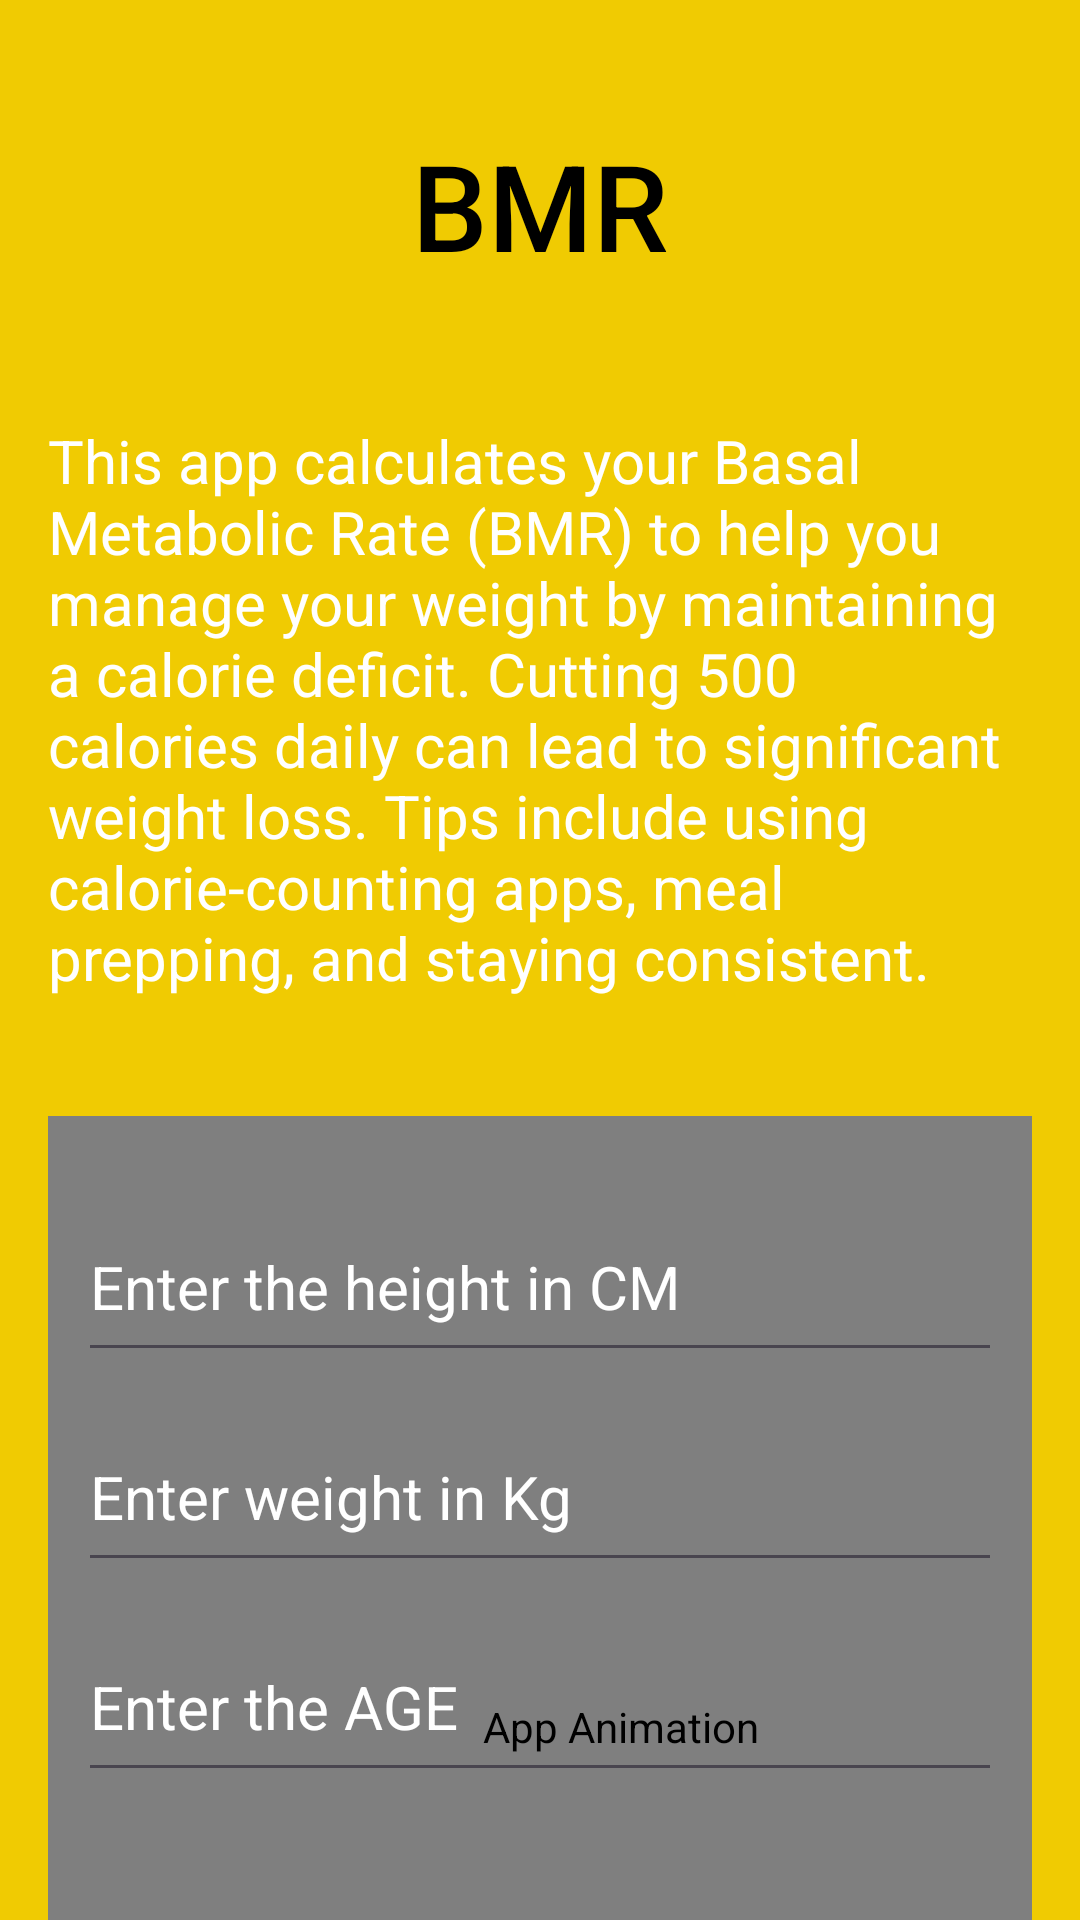

Produce the Android XML layout that renders to this screen, including the resource entries it uses.
<!-- AndroidManifest.xml: application theme Theme.FITGUARD -->
<!-- res/layout/activity_bmiactivity.xml -->
<?xml version="1.0" encoding="utf-8"?>
<androidx.core.widget.NestedScrollView
    xmlns:android="http://schemas.android.com/apk/res/android"
    xmlns:app="http://schemas.android.com/apk/res-auto"
    xmlns:tools="http://schemas.android.com/tools"
    android:layout_width="match_parent"
    android:layout_height="match_parent"
    android:background="@color/yellow_shade"
    android:fillViewport="true">

    <androidx.constraintlayout.widget.ConstraintLayout
        android:layout_width="match_parent"
        android:layout_height="wrap_content"
        android:padding="16dp"
        tools:context=".BMIActivity">

        <com.airbnb.lottie.LottieAnimationView
            android:id="@+id/lottie_animation"
            android:layout_width="432dp"
            android:layout_height="407dp"
            android:layout_marginTop="356dp"
            android:contentDescription="App Animation"
            app:layout_constraintEnd_toEndOf="parent"
            app:layout_constraintHorizontal_bias="0.245"
            app:layout_constraintStart_toStartOf="parent"
            app:layout_constraintTop_toTopOf="parent"
            app:lottie_autoPlay="true"
            app:lottie_loop="true"
            app:lottie_rawRes="@raw/ani3" />

        <TextView
            android:id="@+id/tvInfo"
            android:layout_width="0dp"
            android:layout_height="wrap_content"
            android:layout_marginTop="124dp"
            android:text="This app calculates your Basal Metabolic Rate (BMR) to help you manage your weight by maintaining a calorie deficit. Cutting 500 calories daily can lead to significant weight loss. Tips include using calorie-counting apps, meal prepping, and staying consistent."
            android:textSize="20sp"
            android:textColor="@color/white"
            app:layout_constraintEnd_toEndOf="parent"
            app:layout_constraintHorizontal_bias="1.0"
            app:layout_constraintStart_toStartOf="parent"
            app:layout_constraintTop_toTopOf="parent" />

        <EditText
            android:id="@+id/eTHeight"
            android:layout_width="match_parent"
            android:layout_height="60dp"
            android:layout_margin="10dp"
            android:hint="Enter the height in CM"
            android:textSize="20sp"
            android:textColor="@color/white"
            android:textColorHint="@color/white"
            app:layout_constraintBottom_toBottomOf="parent"
            app:layout_constraintEnd_toEndOf="parent"
            app:layout_constraintHorizontal_bias="0.526"
            app:layout_constraintStart_toStartOf="parent"
            app:layout_constraintTop_toBottomOf="@id/tvInfo"
            app:layout_constraintVertical_bias="0.068" />

        <EditText
            android:id="@+id/eTWeight"
            android:layout_width="match_parent"
            android:layout_height="60dp"
            android:layout_margin="10dp"
            android:layout_marginTop="60dp"
            android:textSize="20sp"
            android:hint="Enter weight in Kg"
            android:textColor="@color/white"
            android:textColorHint="@color/white"
            app:layout_constraintBottom_toBottomOf="parent"
            app:layout_constraintEnd_toEndOf="parent"
            app:layout_constraintStart_toStartOf="parent"
            app:layout_constraintTop_toBottomOf="@id/eTHeight"
            app:layout_constraintVertical_bias="0.0" />

        <EditText
            android:id="@+id/eTAge"
            android:layout_width="match_parent"
            android:layout_height="60dp"
            android:layout_margin="10dp"
            android:layout_marginTop="96dp"
            android:textSize="20sp"
            android:hint="Enter the AGE"
            android:textColor="@color/white"
            android:textColorHint="@color/white"
            app:layout_constraintBottom_toBottomOf="parent"
            app:layout_constraintEnd_toEndOf="parent"
            app:layout_constraintStart_toStartOf="parent"
            app:layout_constraintTop_toBottomOf="@id/eTWeight"
            app:layout_constraintVertical_bias="0.0" />

        <RadioGroup
            android:id="@+id/radioGroupGender"
            android:layout_width="196dp"
            android:layout_height="49dp"
            android:layout_margin="10dp"
            android:orientation="horizontal"
            app:layout_constraintBottom_toBottomOf="parent"
            app:layout_constraintEnd_toEndOf="parent"
            app:layout_constraintStart_toStartOf="parent"
            app:layout_constraintTop_toBottomOf="@id/eTAge"
            app:layout_constraintVertical_bias="0.053">

            <RadioButton
                android:id="@+id/radioMale"
                android:layout_width="wrap_content"
                android:layout_height="wrap_content"
                android:text="Male"
                android:textSize="20sp" />

            <RadioButton
                android:id="@+id/radioFemale"
                android:layout_width="wrap_content"
                android:layout_height="wrap_content"
                android:text="Female"
                android:textSize="20sp" />
        </RadioGroup>

        <Button
            android:id="@+id/btnCalculate"
            android:layout_width="152dp"
            android:layout_height="49dp"
            android:layout_marginTop="64dp"
            android:text="Calculate BMI"
            app:layout_constraintEnd_toEndOf="parent"
            app:layout_constraintStart_toStartOf="parent"
            app:layout_constraintTop_toBottomOf="@id/radioGroupGender" />

        <TextView
            android:id="@+id/textView4"
            android:layout_width="137dp"
            android:layout_height="64dp"
            android:fontFamily="sans-serif-medium"
            android:text="BMR"
            android:textColor="@color/black"
            android:textAlignment="center"
            android:textSize="40sp"
            app:layout_constraintBottom_toTopOf="@id/eTHeight"
            app:layout_constraintEnd_toEndOf="parent"
            app:layout_constraintStart_toStartOf="parent"
            app:layout_constraintTop_toTopOf="parent"
            app:layout_constraintVertical_bias="0.081" />

        <TextView
            android:id="@+id/tvResult"
            android:layout_width="378dp"
            android:layout_height="45dp"
            android:layout_marginTop="16dp"
            android:text=""
            android:textSize="24sp"
            app:layout_constraintEnd_toEndOf="parent"
            app:layout_constraintStart_toStartOf="parent"
            app:layout_constraintTop_toBottomOf="@id/btnCalculate" />

        <TextView
            android:id="@+id/tvHealthAdvice"
            android:layout_width="wrap_content"
            android:layout_height="wrap_content"
            android:textSize="20sp"
            android:text=""
            app:layout_constraintTop_toBottomOf="@id/tvResult"
            app:layout_constraintStart_toStartOf="parent"
            app:layout_constraintEnd_toEndOf="parent"
            app:layout_constraintHorizontal_bias="0.5"
            android:layout_marginTop="16dp"/>

        <com.github.mikephil.charting.charts.LineChart
            android:id="@+id/lineChart"
            android:layout_width="match_parent"
            android:layout_height="300dp"
            app:layout_constraintTop_toBottomOf="@id/tvHealthAdvice"
            app:layout_constraintStart_toStartOf="parent"
            app:layout_constraintEnd_toEndOf="parent"
            android:layout_marginTop="16dp"/>
    </androidx.constraintlayout.widget.ConstraintLayout>
</androidx.core.widget.NestedScrollView>
<!-- resources referenced by this layout -->
<resources>
  <color name="black">#FF000000</color>
  <color name="white">#FFFFFFFF</color>
  <color name="yellow_shade">#F0CB02</color>
  <style name="Theme.FITGUARD" parent="Base.Theme.FITGUARD" />
  <style name="Base.Theme.FITGUARD" parent="Theme.Material3.DayNight.NoActionBar">
          
          
      </style>
</resources>
